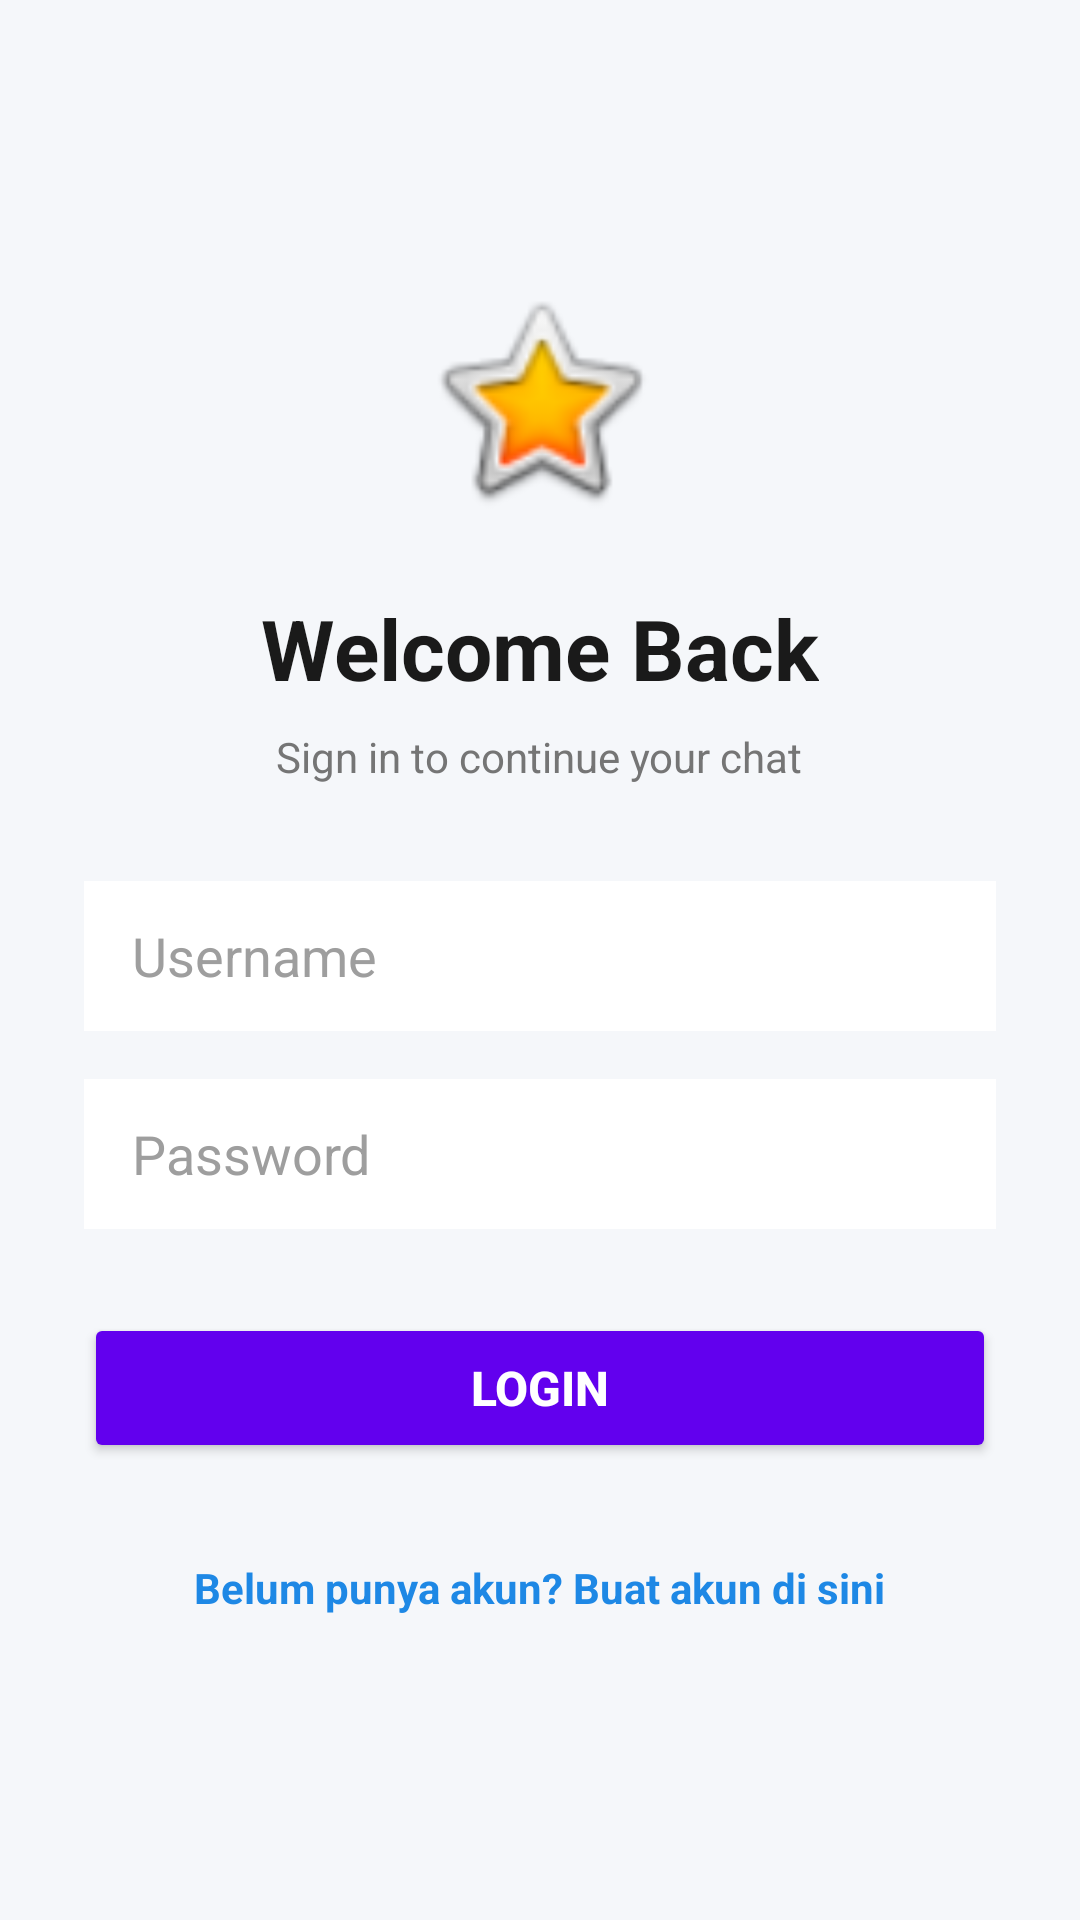

Layout XML and referenced resources for this Android screen:
<!-- AndroidManifest.xml: application theme Theme.Pitchat -->
<!-- res/layout/activity_login.xml -->
<?xml version="1.0" encoding="utf-8"?>

<LinearLayout xmlns:android="http://schemas.android.com/apk/res/android"
    xmlns:tools="http://schemas.android.com/tools"
    android:layout_width="match_parent"
    android:layout_height="match_parent"
    android:orientation="vertical"
    android:background="#F5F7FA"
    android:padding="28dp"
    android:gravity="center_vertical"
    tools:ignore="HardcodedText,Autofill,TextFields">

    <ImageView
        android:layout_width="80dp"
        android:layout_height="80dp"
        android:layout_gravity="center_horizontal"
        android:src="@android:drawable/btn_star_big_on"
        android:layout_marginBottom="24dp"
        tools:ignore="ContentDescription" />

    <TextView
        android:layout_width="wrap_content"
        android:layout_height="wrap_content"
        android:layout_gravity="center_horizontal"
        android:text="Welcome Back"
        android:textSize="28sp"
        android:textStyle="bold"
        android:textColor="#1A1A1A"
        android:layout_marginBottom="8dp"/>

    <TextView
        android:layout_width="wrap_content"
        android:layout_height="wrap_content"
        android:layout_gravity="center_horizontal"
        android:text="Sign in to continue your chat"
        android:textSize="14sp"
        android:textColor="#757575"
        android:layout_marginBottom="32dp"/>

    <EditText
        android:id="@+id/etLoginUsername"
        android:layout_width="match_parent"
        android:layout_height="50dp"
        android:hint="Username"
        android:textColorHint="#9E9E9E"
        android:background="#FFFFFF"
        android:paddingHorizontal="16dp"
        android:textColor="#1A1A1A"
        android:inputType="text"
        android:layout_marginBottom="16dp"/>

    <EditText
        android:id="@+id/etLoginPassword"
        android:layout_width="match_parent"
        android:layout_height="50dp"
        android:hint="Password"
        android:textColorHint="#9E9E9E"
        android:background="#FFFFFF"
        android:paddingHorizontal="16dp"
        android:textColor="#1A1A1A"
        android:inputType="textPassword"
        android:layout_marginBottom="28dp"/>

    <Button
        android:id="@+id/btnLoginSubmit"
        android:layout_width="match_parent"
        android:layout_height="50dp"
        android:text="LOGIN"
        android:textColor="#FFFFFF"
        android:textSize="16sp"
        android:textStyle="bold"
        android:backgroundTint="#6200EE"
        android:layout_marginBottom="24dp"/>

    <TextView
        android:id="@+id/tvToRegister"
        android:layout_width="wrap_content"
        android:layout_height="wrap_content"
        android:layout_gravity="center_horizontal"
        android:text="Belum punya akun? Buat akun di sini"
        android:textColor="#1E88E5"
        android:textSize="14sp"
        android:textStyle="bold"
        android:padding="8dp"/>

</LinearLayout>
<!-- resources referenced by this layout -->
<resources>
  <style name="Theme.Pitchat" parent="Theme.MaterialComponents.DayNight.DarkActionBar">
          
          <item name="colorPrimary">@color/purple_500</item>
          <item name="colorPrimaryVariant">@color/purple_700</item>
          <item name="colorOnPrimary">@color/white</item>
          
          <item name="colorSecondary">@color/teal_200</item>
          <item name="colorSecondaryVariant">@color/teal_700</item>
          <item name="colorOnSecondary">@color/black</item>
          
          <item name="android:statusBarColor">?attr/colorPrimaryVariant</item>
          
      </style>
  <!-- not gathered from this repository: default colours our renderer supplied (Android Studio template values) -->
  <color name="purple_500">#FF6200EE</color>
  <color name="purple_700">#FF3700B3</color>
  <color name="teal_200">#FF03DAC5</color>
  <color name="teal_700">#FF018786</color>
  <color name="black">#FF000000</color>
  <color name="white">#FFFFFFFF</color>
</resources>
